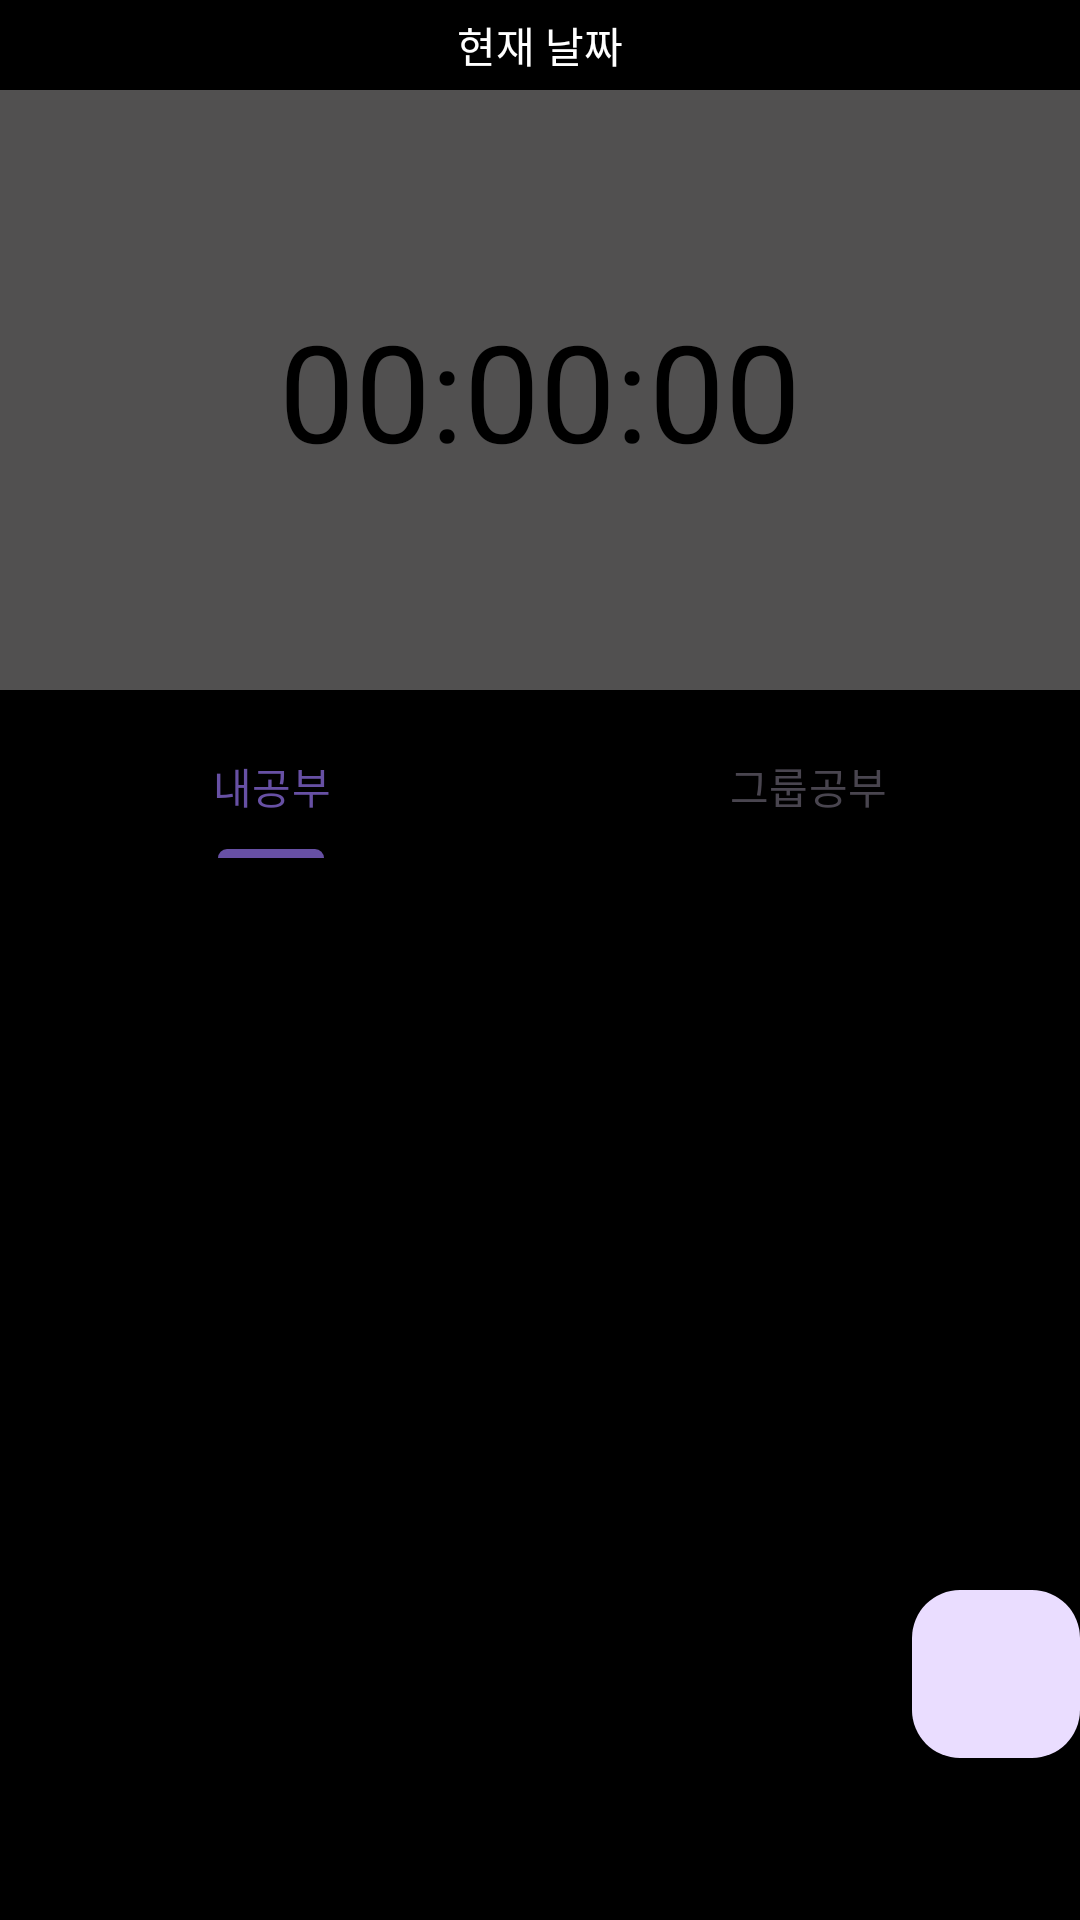

Layout XML and referenced resources for this Android screen:
<!-- AndroidManifest.xml: application theme Theme.DaDogk -->
<!-- res/layout/fragment_home.xml -->
<?xml version="1.0" encoding="utf-8"?>
<LinearLayout xmlns:android="http://schemas.android.com/apk/res/android"
    xmlns:app="http://schemas.android.com/apk/res-auto"
    xmlns:tools="http://schemas.android.com/tools"
    android:layout_width="match_parent"
    android:layout_height="match_parent"
    android:background="#000000"
    android:orientation="vertical"
    tools:context=".activities.home.HomeFragment">

    <androidx.constraintlayout.widget.ConstraintLayout
        android:layout_width="match_parent"
        android:layout_height="30dp">

        <TextView
            android:id="@+id/TV_currentDate"
            android:layout_width="wrap_content"
            android:layout_height="wrap_content"
            android:text="현재 날짜"
            android:textColor="#ffffff"
            app:layout_constraintBottom_toBottomOf="parent"
            app:layout_constraintEnd_toEndOf="parent"
            app:layout_constraintStart_toStartOf="parent"
            app:layout_constraintTop_toTopOf="parent" />

    </androidx.constraintlayout.widget.ConstraintLayout>

    <androidx.constraintlayout.widget.ConstraintLayout
        android:layout_width="match_parent"
        android:layout_height="200dp"
        android:background="#515050">

        <TextView
            android:id="@+id/TV_timer"
            android:layout_width="wrap_content"
            android:layout_height="wrap_content"
            android:text="00:00:00"
            android:textColor="#000000"
            android:textSize="45dp"
            app:layout_constraintBottom_toBottomOf="parent"
            app:layout_constraintEnd_toEndOf="parent"
            app:layout_constraintStart_toStartOf="parent"
            app:layout_constraintTop_toTopOf="parent"
            />

    </androidx.constraintlayout.widget.ConstraintLayout>

    <androidx.constraintlayout.widget.ConstraintLayout
        android:layout_width="match_parent"
        android:layout_height="wrap_content">

        <com.google.android.material.tabs.TabLayout
            android:id="@+id/tab_layout_home"
            android:layout_width="0dp"
            android:layout_height="wrap_content"
            android:layout_marginStart="1dp"
            android:layout_marginTop="8dp"
            android:layout_marginEnd="1dp"
            android:background="@color/black"
            app:layout_constraintEnd_toEndOf="parent"
            app:layout_constraintStart_toStartOf="parent"
            app:layout_constraintTop_toTopOf="parent">

            <com.google.android.material.tabs.TabItem
                android:layout_width="wrap_content"
                android:layout_height="wrap_content"
                android:text="내공부" />

            <com.google.android.material.tabs.TabItem
                android:layout_width="wrap_content"
                android:layout_height="wrap_content"
                android:text="그룹공부" />

        </com.google.android.material.tabs.TabLayout>

    </androidx.constraintlayout.widget.ConstraintLayout>


    

    <FrameLayout
        android:id="@+id/FL_myStudy"
        android:layout_width="match_parent"
        android:layout_height="300dp">


        <androidx.recyclerview.widget.RecyclerView
            android:id="@+id/rv_my"
            android:layout_width="match_parent"
            android:layout_height="match_parent"
            android:layout_marginTop="10dp"
            app:layoutManager="androidx.recyclerview.widget.LinearLayoutManager"
            tools:listitem="@layout/my_study_item"
            />

        <com.google.android.material.floatingactionbutton.FloatingActionButton
            android:id="@+id/B_add_category"
            android:layout_width="wrap_content"
            android:layout_height="wrap_content"
            android:layout_gravity="bottom|end"
            android:clickable="true"
            android:focusable="true"
            android:src="@drawable/sharp_add_24" />

    </FrameLayout>


    
    <LinearLayout
        android:id="@+id/LL_groupStudy"
        android:layout_width="match_parent"
        android:layout_height="match_parent"
        android:orientation="vertical"
        android:visibility="gone">
        <TextView
            android:layout_width="wrap_content"
            android:layout_height="wrap_content"
            android:text="12월 STUDY TIME"
            android:textColor="#fff"
            android:textSize="30sp"
            android:layout_marginLeft="90dp"
            android:shadowDx="4"
            android:shadowDy="4"
            android:shadowRadius="8"/>

        
        <LinearLayout
            android:id="@+id/LL_school"
            android:layout_width="match_parent"
            android:layout_height="wrap_content"
            android:orientation="vertical"
            android:visibility="gone"
            android:padding="10dp"
            android:layout_marginTop="5dp">

            <LinearLayout
                android:layout_width="match_parent"
                android:layout_height="wrap_content">

                <TextView
                    android:id="@+id/TV_school_name"
                    android:layout_width="150dp"
                    android:layout_height="wrap_content"
                    android:layout_marginLeft="50dp"
                    android:text="학교"
                    android:textStyle="bold"
                    android:textColor="#ffffff"
                    android:textSize="18sp" />

                <FrameLayout
                    android:layout_width="match_parent"
                    android:layout_height="wrap_content">

                    <TextView
                        android:id="@+id/TV_school_time"
                        android:layout_width="wrap_content"
                        android:layout_height="wrap_content"
                        android:layout_gravity="right"
                        android:layout_marginRight="30dp"
                        android:text="00:00:00"
                        android:textColor="#ffffff"
                        android:textSize="18sp" />

                </FrameLayout>

            </LinearLayout>





            <View
                android:layout_width="match_parent"
                android:layout_height="1dp"
                android:background="#838383" />

        </LinearLayout>


        <androidx.recyclerview.widget.RecyclerView
            android:id="@+id/rv_group"
            android:layout_width="match_parent"
            android:layout_height="match_parent"
            app:layoutManager="androidx.recyclerview.widget.LinearLayoutManager"
            tools:listitem="@layout/my_group_item" />
    </LinearLayout>


</LinearLayout>
<!-- res/layout/my_study_item.xml (included above) -->
<?xml version="1.0" encoding="utf-8"?>
<LinearLayout xmlns:android="http://schemas.android.com/apk/res/android"
    android:layout_width="match_parent"
    android:layout_height="wrap_content"
    android:background="@color/black"
    android:padding="10dp"
    android:orientation="vertical">
    <LinearLayout
        android:layout_width="match_parent"
        android:layout_height="wrap_content">
        <ImageButton
            android:id="@+id/IB_start"
            android:layout_width="wrap_content"
            android:layout_height="wrap_content"
            android:src="@drawable/round_play_arrow_24"
            android:layout_marginLeft="20dp"
            android:background="#000000"/>

        <TextView
            android:id="@+id/TV_category"
            android:layout_width="200dp"
            android:layout_height="wrap_content"
            android:layout_marginLeft="20dp"
            android:text="카테고리 종류"
            android:textSize="18sp"
            android:textColor="@color/register_text_color_selector"/>

        <FrameLayout
            android:layout_width="match_parent"
            android:layout_height="wrap_content">
            <TextView
                android:id="@+id/TV_study_time"
                android:layout_width="wrap_content"
                android:layout_height="wrap_content"
                android:layout_gravity="right"
                android:layout_marginRight="30dp"
                android:text="00:00:00"
                android:textSize="18sp"
                android:textColor="@color/register_text_color_selector"/>
        </FrameLayout>
    </LinearLayout>
    <View
        android:layout_width="match_parent"
        android:layout_height="1dp"
        android:background="#838383"/>


</LinearLayout>
<!-- res/layout/my_group_item.xml (included above) -->
<?xml version="1.0" encoding="utf-8"?>
<LinearLayout xmlns:android="http://schemas.android.com/apk/res/android"
    android:layout_width="match_parent"
    android:layout_height="wrap_content"
    android:background="@color/black"
    android:padding="10dp"
    android:orientation="vertical">

    <LinearLayout
        android:layout_width="match_parent"
        android:layout_height="wrap_content">

        <TextView
            android:id="@+id/TV_group_name"
            android:layout_width="150dp"
            android:layout_height="wrap_content"
            android:layout_marginLeft="50dp"
            android:text="그룹이름"
            android:textSize="18sp"
            android:textColor="@color/register_text_color_selector" />

        <FrameLayout
            android:layout_width="match_parent"
            android:layout_height="wrap_content">

            <TextView
                android:id="@+id/TV_avg_time"
                android:layout_width="wrap_content"
                android:layout_height="match_parent"
                android:layout_gravity="right"
                android:layout_marginRight="30dp"
                android:text="00:00:00"
                android:textColor="@color/register_text_color_selector"
                android:textSize="18sp" />

        </FrameLayout>
    </LinearLayout>

    <View
        android:layout_width="match_parent"
        android:layout_height="1dp"
        android:background="#838383" />


</LinearLayout>
<!-- resources referenced by this layout -->
<resources>
  <color name="black">#FF000000</color>
  <!-- drawable round_play_arrow_24 (drawable) -->
  <vector android:height="24dp" android:tint="#FFFFFF"
      android:viewportHeight="24" android:viewportWidth="24"
      android:width="24dp" xmlns:android="http://schemas.android.com/apk/res/android">
      <path android:fillColor="@color/black" android:pathData="M8,6.82v10.36c0,0.79 0.87,1.27 1.54,0.84l8.14,-5.18c0.62,-0.39 0.62,-1.29 0,-1.69L9.54,5.98C8.87,5.55 8,6.03 8,6.82z"/>
  </vector>
  <style name="Theme.DaDogk" parent="Base.Theme.DaDogk" />
  <style name="Base.Theme.DaDogk" parent="Theme.Material3.DayNight.NoActionBar">
          
          
      </style>
</resources>
